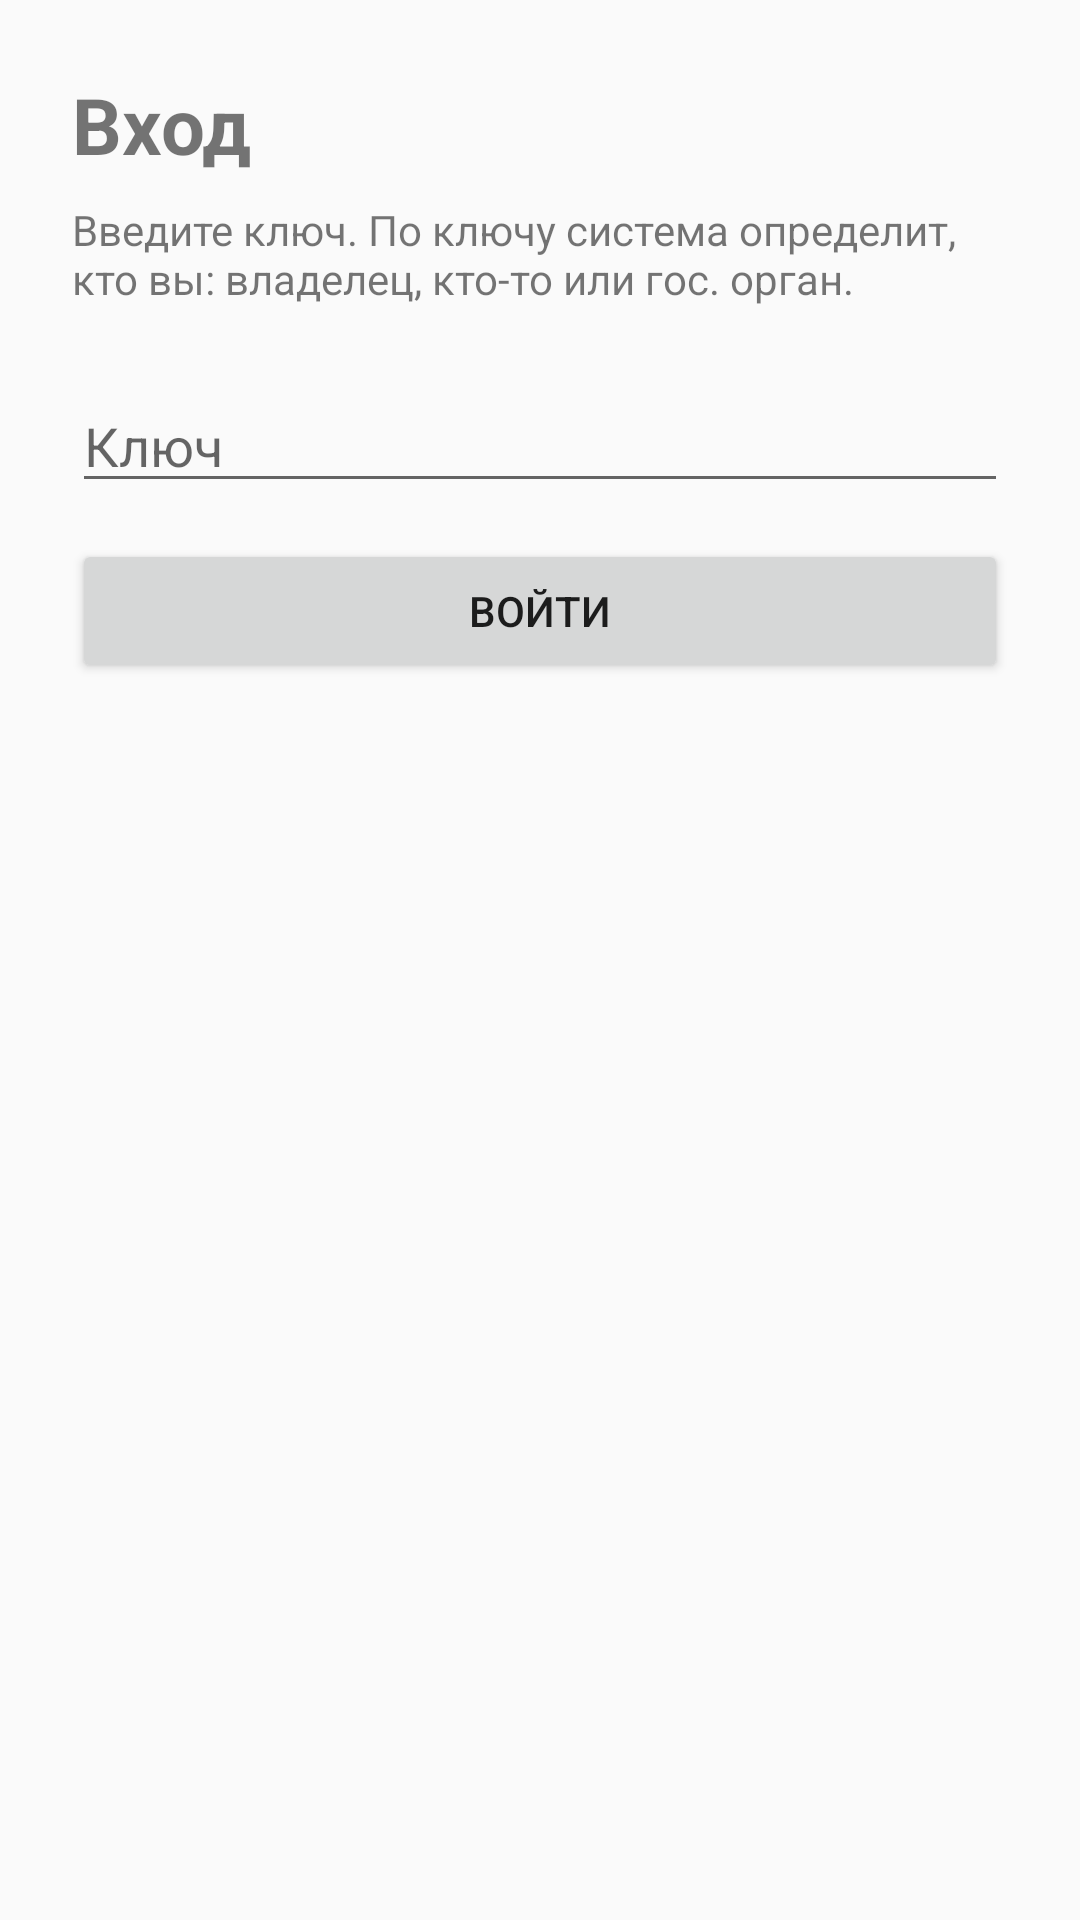

The Android layout XML behind this screen, and the referenced resources:
<!-- AndroidManifest.xml: application theme Theme.Access -->
<!-- res/layout/activity_main.xml -->
<?xml version="1.0" encoding="utf-8"?>
<ScrollView xmlns:android="http://schemas.android.com/apk/res/android"
    android:layout_width="match_parent"
    android:layout_height="match_parent">

    <LinearLayout
        android:layout_width="match_parent"
        android:layout_height="wrap_content"
        android:orientation="vertical"
        android:padding="24dp">

        <TextView
            android:layout_width="wrap_content"
            android:layout_height="wrap_content"
            android:text="Вход"
            android:textSize="26sp"
            android:textStyle="bold" />

        <TextView
            android:layout_width="match_parent"
            android:layout_height="wrap_content"
            android:layout_marginTop="8dp"
            android:text="Введите ключ. По ключу система определит, кто вы: владелец, кто-то или гос. орган." />

        <EditText
            android:id="@+id/keyInput"
            android:layout_width="match_parent"
            android:layout_height="wrap_content"
            android:layout_marginTop="24dp"
            android:autofillHints="password"
            android:hint="Ключ"
            android:inputType="textPassword" />

        <Button
            android:id="@+id/loginButton"
            android:layout_width="match_parent"
            android:layout_height="wrap_content"
            android:layout_marginTop="12dp"
            android:text="Войти" />

        <TextView
            android:id="@+id/logText"
            android:layout_width="match_parent"
            android:layout_height="wrap_content"
            android:layout_marginTop="24dp"
            android:fontFamily="monospace"
            android:textSize="13sp" />
    </LinearLayout>
</ScrollView>
<!-- resources referenced by this layout -->
<resources>
  <style name="Theme.Access" parent="Theme.AppCompat.DayNight.DarkActionBar" />
</resources>
